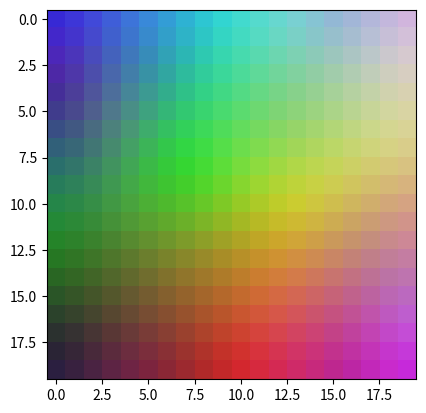

Here is the Python script that generated this plot:
import numpy as np
from matplotlib import pyplot as plt

class SOM():

    def __init__(self, teachers, N, seed=None):
        self.teachers = np.array(teachers)
        self.n_teacher = self.teachers.shape[0]
        self.N = N
        if not seed is None:
            np.random.seed(seed)

        x, y = np.meshgrid(range(self.N), range(self.N))
        self.c = np.hstack((y.flatten()[:, np.newaxis],
                            x.flatten()[:, np.newaxis]))
        self.nodes = np.random.rand(self.N*self.N,
                                    self.teachers.shape[1])

    def train(self):
        for i, teacher in enumerate(self.teachers):
            bmu = self._best_matching_unit(teacher)
            d = np.linalg.norm(self.c - bmu, axis=1)
            L = self._learning_ratio(i)
            S = self._learning_radius(i, d)
            self.nodes += L * S[:, np.newaxis] * (teacher - self.nodes)
        return self.nodes

    def _best_matching_unit(self, teacher):
        #compute all norms (square)
        norms = np.linalg.norm(self.nodes - teacher, axis=1)
        bmu = np.argmin(norms) #argment with minimum element 
        return np.unravel_index(bmu,(self.N, self.N))

    def _neighbourhood(self, t):#neighbourhood radious
        halflife = float(self.n_teacher/4) #for testing
        initial  = float(self.N/2)
        return initial*np.exp(-t/halflife)

    def _learning_ratio(self, t):
        halflife = float(self.n_teacher/4) #for testing
        initial  = 0.1
        return initial*np.exp(-t/halflife)

    def _learning_radius(self, t, d):
        # d is distance from BMU
        s = self._neighbourhood(t)
        return np.exp(-d**2/(2*s**2))


N = 20        
teachers = np.random.rand(10000, 3)
som = SOM(teachers, N=N, seed=10)

# Initial map
plt.imshow(som.nodes.reshape((N, N, 3)),
           interpolation='none')
plt.show()

# Train
som.train()

# Trained MAP
plt.imshow(som.nodes.reshape((N, N, 3)),
           interpolation='none')
plt.show()      
